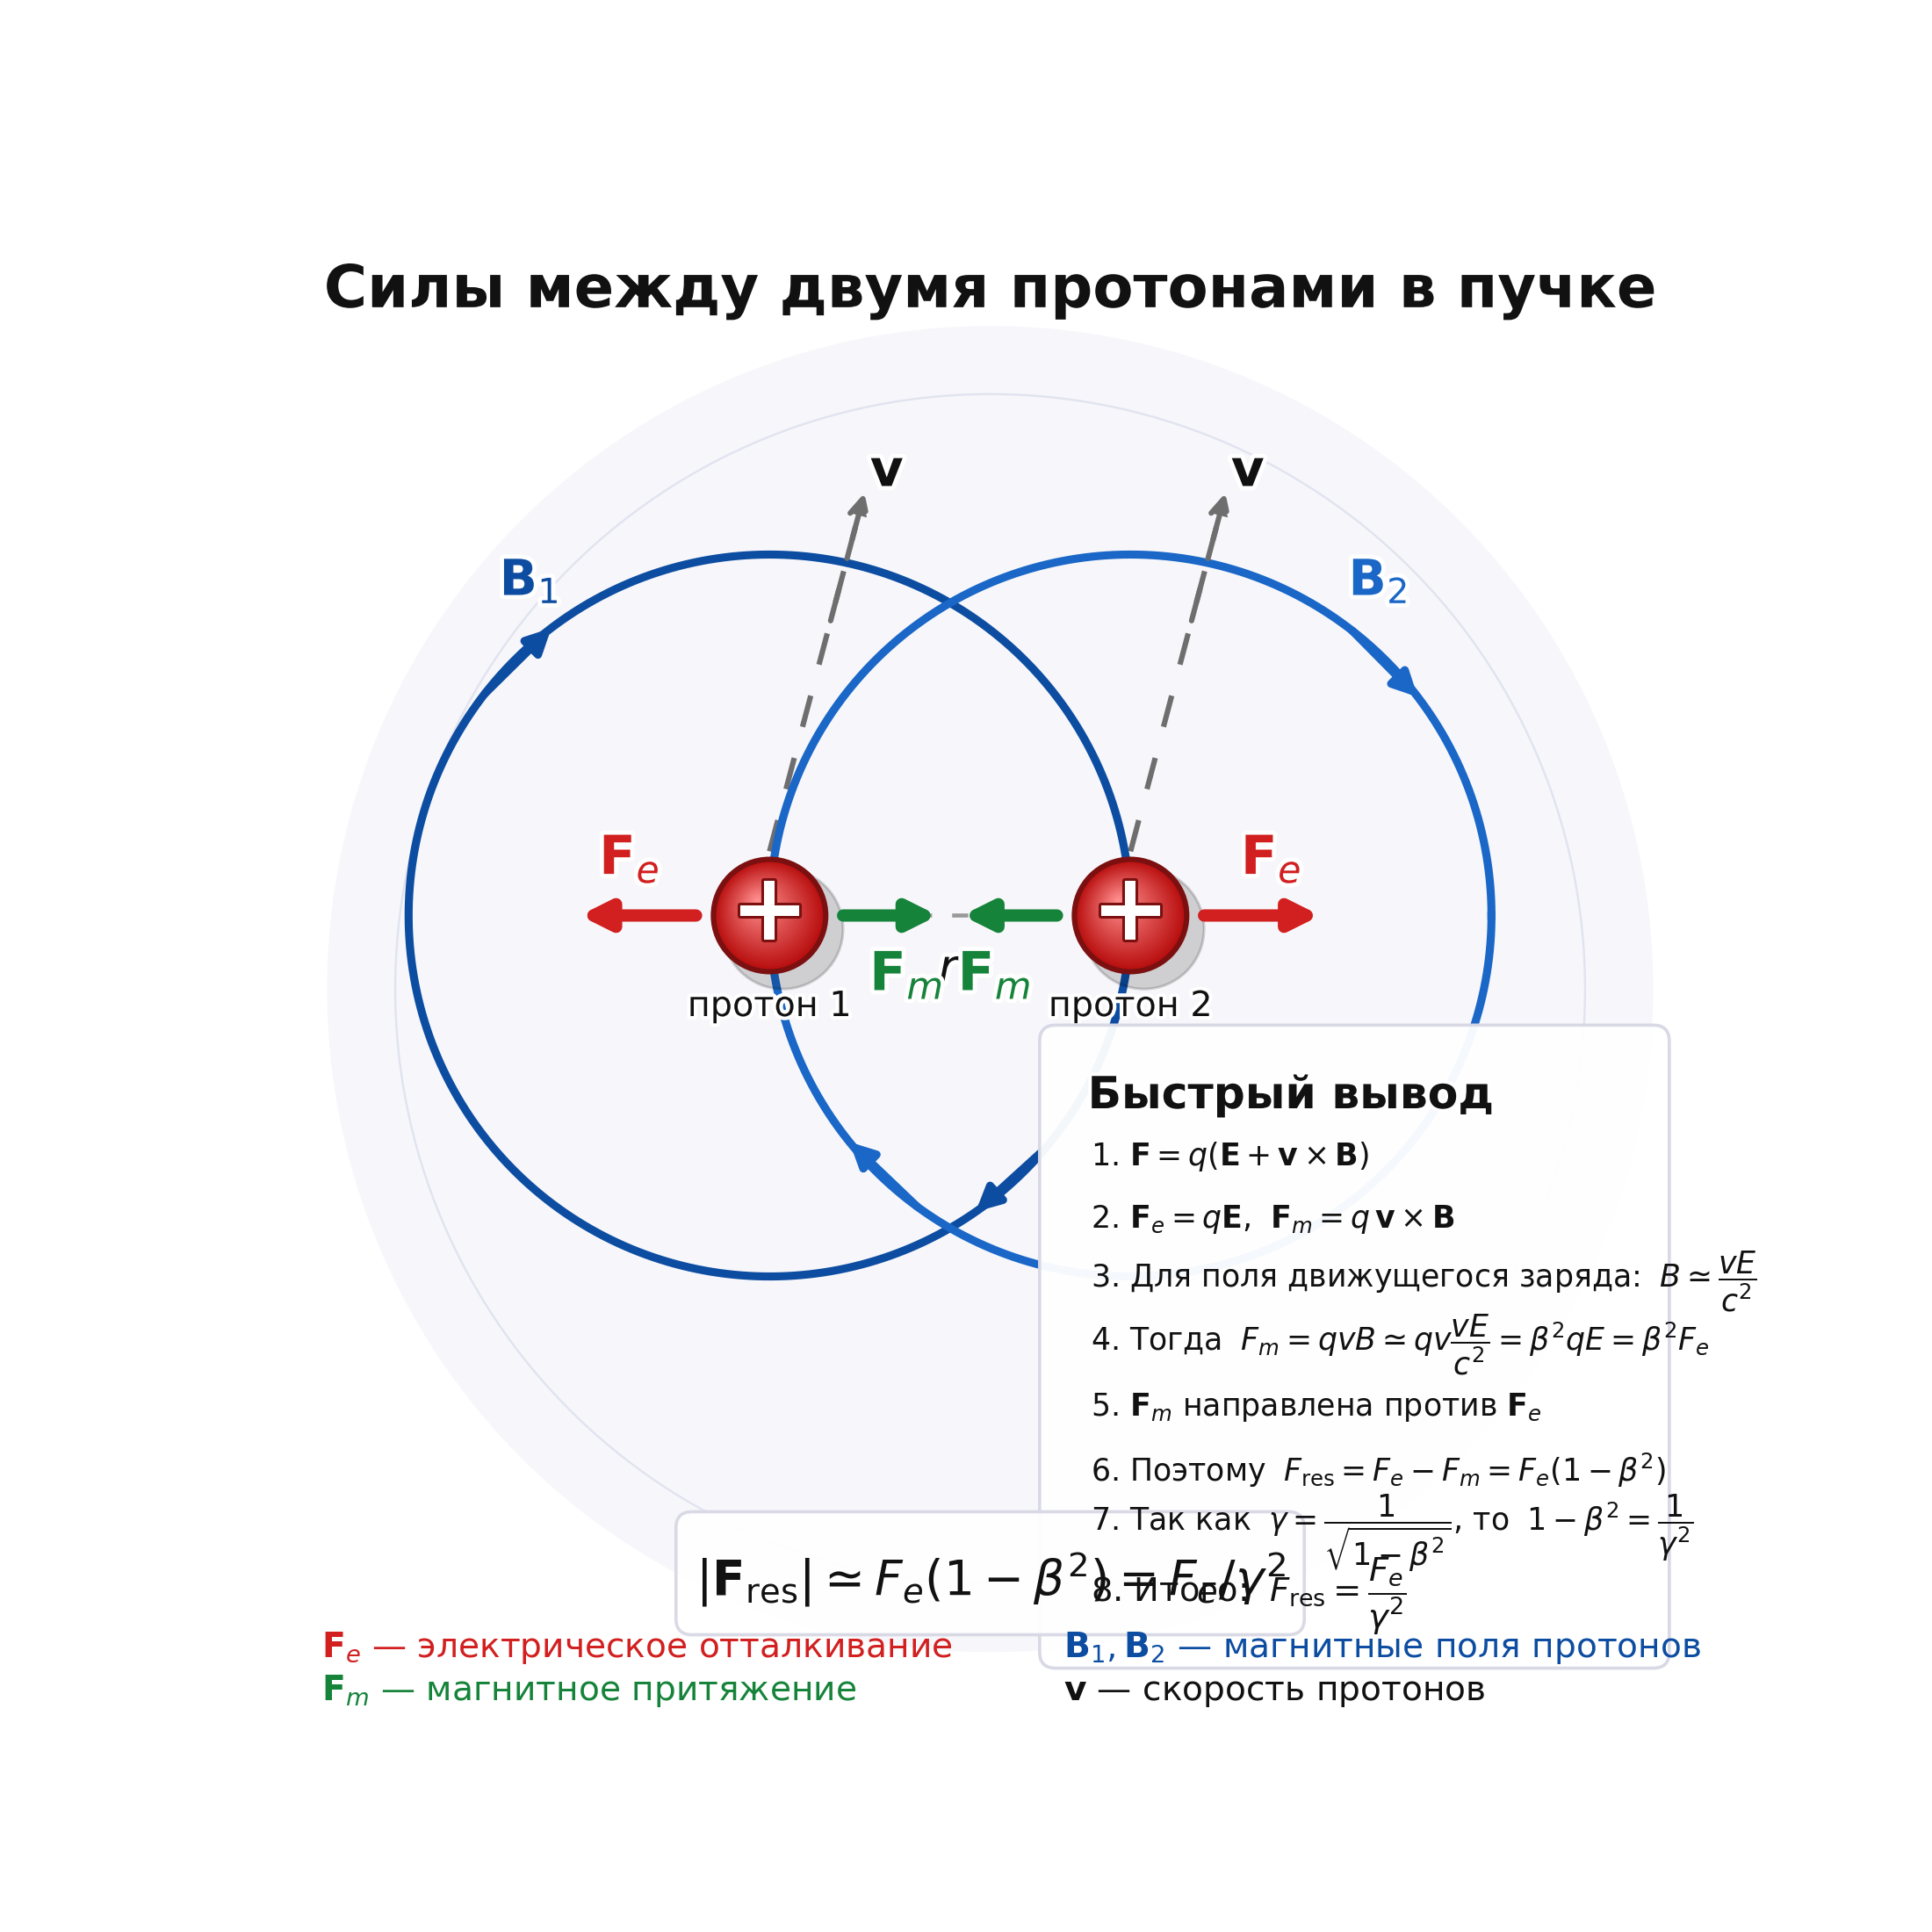

This chart was generated by the following Python code:

import numpy as np
import matplotlib.pyplot as plt
from matplotlib.patches import Circle, FancyArrowPatch, FancyBboxPatch
from matplotlib import patheffects as pe

plt.rcParams["font.family"] = "DejaVu Sans"
plt.rcParams["mathtext.fontset"] = "dejavusans"

p1 = np.array([-1.65, 0.45])
p2 = np.array([ 1.05, 0.45])
R = np.linalg.norm(p2 - p1)

red = "#d21f1f"
red_dark = "#7c1010"
green = "#16833a"
blue1 = "#0d4da1"
blue2 = "#1a67c7"
gray = "#6e6e6e"
black = "#111111"

fig, ax = plt.subplots(figsize=(10, 10), dpi=220)
ax.set_aspect("equal")
ax.axis("off")
ax.set_xlim(-5.6, 5.6)
ax.set_ylim(-5.55, 5.55)

def stroke_text(txt, lw=3.2):
    txt.set_path_effects([pe.withStroke(linewidth=lw, foreground="white")])
    return txt

ax.add_patch(Circle((0, -0.1), 4.95, color="#f7f7fb", zorder=-10))
ax.add_patch(Circle((0, -0.1), 4.45, fill=False, lw=0.8, color="#e1e4ef", zorder=-9))

def circle_with_tangent_arrows(center, radius, color, label, label_xy, thetas, lw=3.0):
    th = np.linspace(0, 2*np.pi, 900)
    ax.plot(center[0] + radius*np.cos(th), center[1] + radius*np.sin(th),
            color=color, lw=lw, zorder=1)
    for theta in thetas:
        dt = 0.13
        t1, t2 = theta + dt, theta - dt
        a = center + radius*np.array([np.cos(t1), np.sin(t1)])
        b = center + radius*np.array([np.cos(t2), np.sin(t2)])
        ax.add_patch(FancyArrowPatch(a, b, arrowstyle="-|>", mutation_scale=18,
                                     lw=lw, color=color, shrinkA=0, shrinkB=0, zorder=3))
    stroke_text(ax.text(*label_xy, label, fontsize=18.5, fontweight="bold",
                        color=color, ha="center", va="center", zorder=9))

circle_with_tangent_arrows(p1, R, blue1, r"$\mathbf{B}_1$", (-3.45, 2.95),
                           thetas=[0.03, 2.35, 5.45])
circle_with_tangent_arrows(p2, R, blue2, r"$\mathbf{B}_2$", (2.90, 2.95),
                           thetas=[np.pi-0.03, 0.78, 3.95])

def velocity_line(p):
    start = p + np.array([0.0, 0.48])
    end = p + np.array([0.72, 3.20])
    ax.plot([start[0], end[0]], [start[1], end[1]],
            linestyle=(0, (6, 6)), lw=2.0, color=gray, zorder=0)
    ax.add_patch(FancyArrowPatch(start + 0.62*(end-start), end,
                                 arrowstyle="-|>", mutation_scale=16,
                                 lw=2.0, linestyle=(0, (6, 6)),
                                 color=gray, zorder=4))
    stroke_text(ax.text(end[0]+0.16, end[1]+0.12, r"$\mathbf{v}$",
                        fontsize=19, color=black, fontweight="bold",
                        ha="center", va="center", zorder=10))

velocity_line(p1)
velocity_line(p2)

ax.plot([p1[0] + 0.55, p2[0] - 0.55], [p1[1], p1[1]],
        color="#999999", lw=1.5, linestyle=(0, (4, 5)), zorder=0)
stroke_text(ax.text((p1[0]+p2[0])/2, p1[1]-0.24, r"$r$", fontsize=17,
                    ha="center", va="top", color=black, zorder=8))

def force_arrow(start, end, color, label, label_xy, fontsize=20):
    ax.add_patch(FancyArrowPatch(start, end, arrowstyle="-|>", mutation_scale=21,
                                 lw=4.6, color=color, shrinkA=0, shrinkB=0, zorder=8))
    stroke_text(ax.text(*label_xy, label, fontsize=fontsize, fontweight="bold",
                        color=color, ha="center", va="center", zorder=11))

force_arrow(p1 + np.array([-0.55, 0.0]), p1 + np.array([-1.42, 0.0]),
            red, r"$\mathbf{F}_e$", p1 + np.array([-1.05, 0.42]))
force_arrow(p2 + np.array([0.55, 0.0]), p2 + np.array([1.42, 0.0]),
            red, r"$\mathbf{F}_e$", p2 + np.array([1.05, 0.42]))
force_arrow(p1 + np.array([0.55, 0.0]), p1 + np.array([1.26, 0.0]),
            green, r"$\mathbf{F}_m$", p1 + np.array([1.02, -0.45]))
force_arrow(p2 + np.array([-0.55, 0.0]), p2 + np.array([-1.26, 0.0]),
            green, r"$\mathbf{F}_m$", p2 + np.array([-1.02, -0.45]))

def draw_proton(center, label):
    ax.add_patch(Circle(center + np.array([0.10, -0.10]), 0.45, color="black", alpha=0.16, zorder=5))
    for i, rr in enumerate(np.linspace(0.42, 0.02, 26)):
        t = i / 25
        col = ((1-t)*0.72 + t*1.00, (1-t)*0.05 + t*0.55, (1-t)*0.05 + t*0.55)
        ax.add_patch(Circle(center + np.array([-0.09*t, 0.11*t]), rr, color=col, ec=None, zorder=6))
    ax.add_patch(Circle(center, 0.42, fill=False, lw=2.0, color=red_dark, zorder=9))
    plus = ax.text(center[0], center[1]+0.01, "+", fontsize=35, fontweight="bold",
                   color="white", ha="center", va="center", zorder=12)
    plus.set_path_effects([pe.withStroke(linewidth=2.0, foreground=red_dark)])
    stroke_text(ax.text(center[0], center[1]-0.68, label, fontsize=13,
                        color=black, ha="center", va="center", zorder=12), lw=2.7)

draw_proton(p1, "протон 1")
draw_proton(p2, "протон 2")

stroke_text(ax.text(0, 5.00, "Силы между двумя протонами в пучке",
                    fontsize=22, fontweight="bold", ha="center", color=black, zorder=20))

panel_x, panel_y = 0.55, -0.55
panel_w, panel_h = 4.35, 4.45
panel = FancyBboxPatch((panel_x, panel_y-panel_h), panel_w, panel_h,
                       boxstyle="round,pad=0.18,rounding_size=0.12",
                       fc="white", ec="#d8d8e5", lw=1.2, alpha=0.96, zorder=13)
ax.add_patch(panel)

stroke_text(ax.text(panel_x+0.18, panel_y-0.35, "Быстрый вывод",
                    fontsize=16.5, fontweight="bold", color=black,
                    ha="left", va="center", zorder=20), lw=2.5)

deriv_lines = [
    r"1. $\mathbf{F}=q(\mathbf{E}+\mathbf{v}\times\mathbf{B})$",
    r"2. $\mathbf{F}_e=q\mathbf{E}$, $\;\mathbf{F}_m=q\,\mathbf{v}\times\mathbf{B}$",
    r"3. Для поля движущегося заряда: $\;B \simeq \dfrac{vE}{c^2}$",
    r"4. Тогда $\;F_m=qvB \simeq qv\dfrac{vE}{c^2}=\beta^2 qE=\beta^2 F_e$",
    r"5. $\mathbf{F}_m$ направлена против $\mathbf{F}_e$",
    r"6. Поэтому $\;F_{\rm res}=F_e-F_m=F_e(1-\beta^2)$",
    r"7. Так как $\;\gamma=\dfrac{1}{\sqrt{1-\beta^2}}$, то $\;1-\beta^2=\dfrac{1}{\gamma^2}$",
    r"8. Итого: $\;F_{\rm res}= \dfrac{F_e}{\gamma^2}$"
]
y0 = panel_y - 0.80
dy = 0.47
for i, line in enumerate(deriv_lines):
    ax.text(panel_x+0.20, y0 - i*dy, line,
            fontsize=11.4 if i != 7 else 12.6,
            color=black, ha="left", va="center", zorder=20)

box_y = -4.55
box = FancyBboxPatch((-2.25, box_y - 0.28), 4.50, 0.72,
                     boxstyle="round,pad=0.10,rounding_size=0.12",
                     fc="white", ec="#d8d8e5", lw=1.2, alpha=0.95, zorder=14)
ax.add_patch(box)
ax.text(0, box_y + 0.03,
        r"$|\mathbf{F}_{\rm res}|\simeq F_e(1-\beta^2)=F_e/\gamma^2$",
        fontsize=18, ha="center", va="center", color=black, zorder=20)

ax.text(-5.00, -5.10, r"$\mathbf{F}_e$ — электрическое отталкивание",
        fontsize=12.8, color=red, ha="left", zorder=20)
ax.text(-5.00, -5.42, r"$\mathbf{F}_m$ — магнитное притяжение",
        fontsize=12.8, color=green, ha="left", zorder=20)
ax.text(0.55, -5.10, r"$\mathbf{B}_1,\mathbf{B}_2$ — магнитные поля протонов",
        fontsize=12.8, color=blue1, ha="left", zorder=20)
ax.text(0.55, -5.42, r"$\mathbf{v}$ — скорость протонов",
        fontsize=12.8, color=black, ha="left", zorder=20)

plt.savefig("proton_beam_forces_diagram_v4.png", dpi=220, facecolor="white")
plt.savefig("proton_beam_forces_diagram_v4.svg", facecolor="white")
plt.show()
